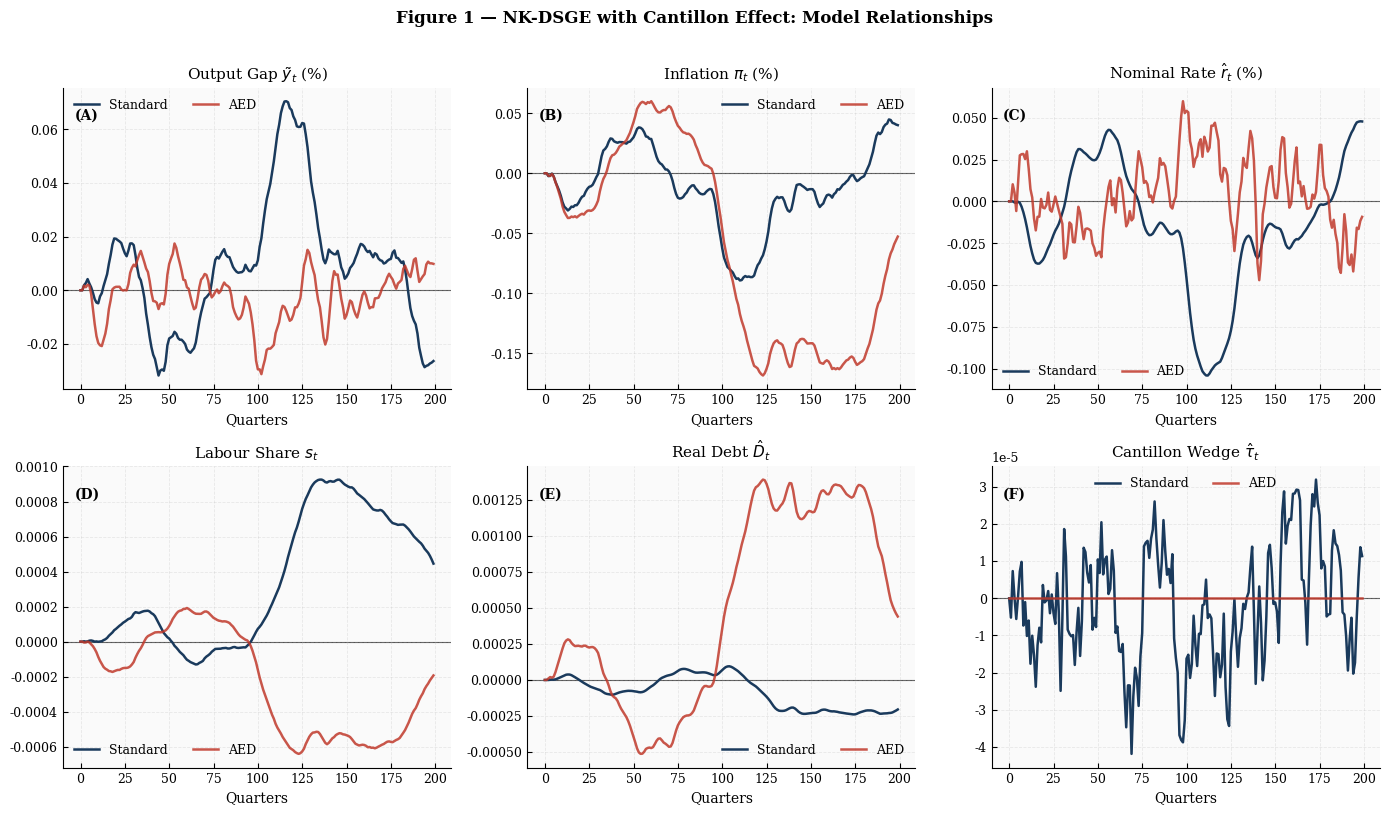
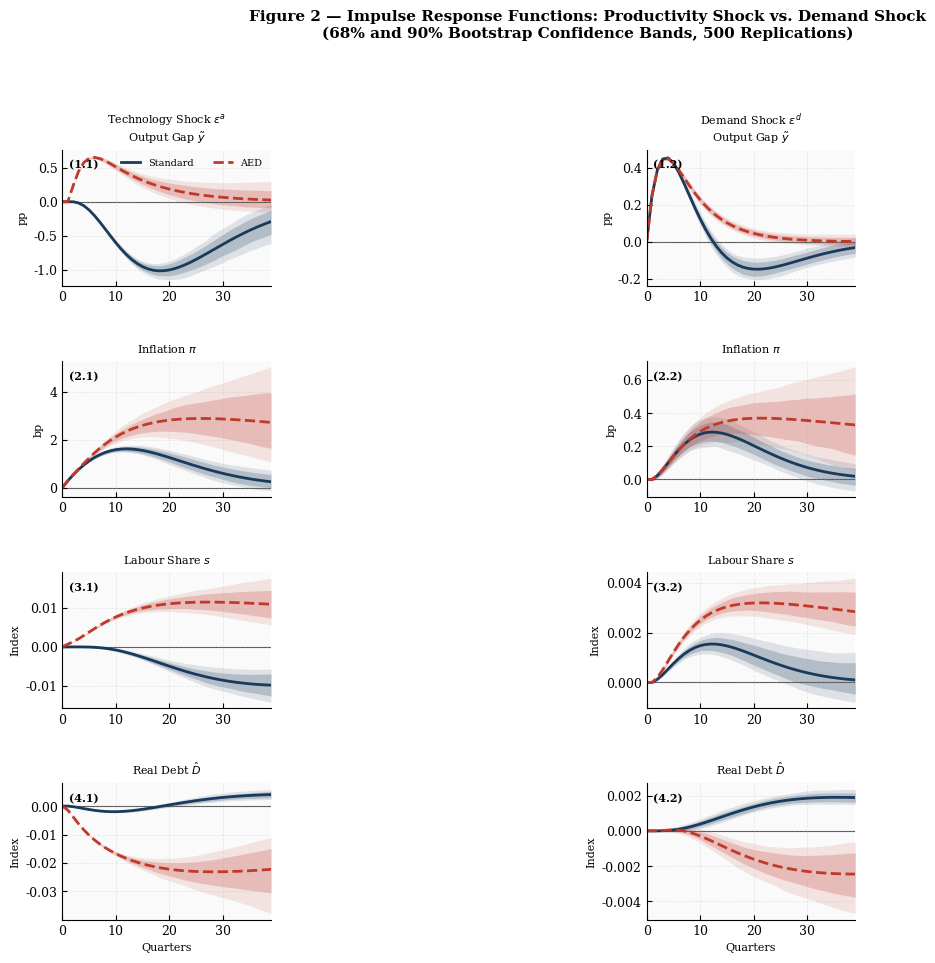
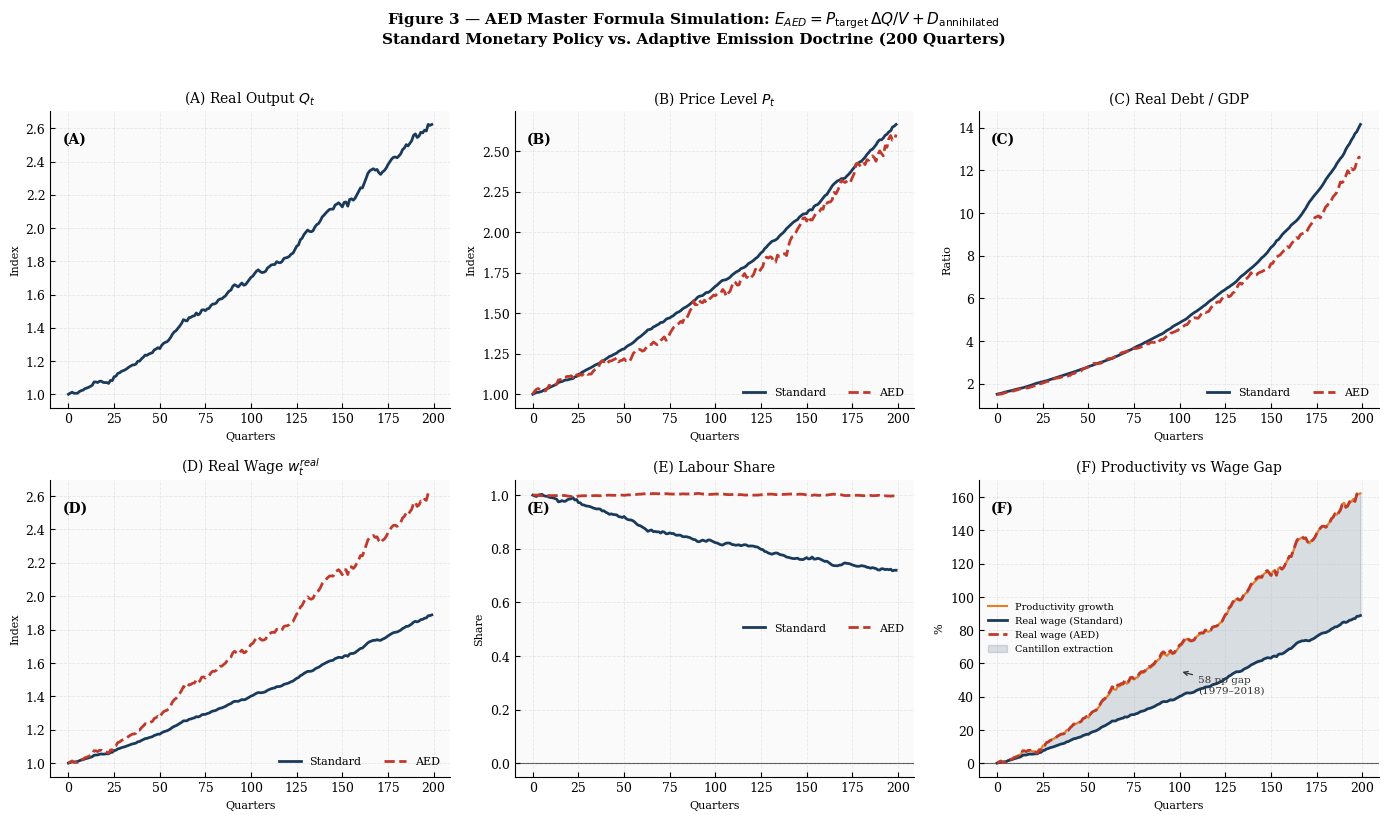
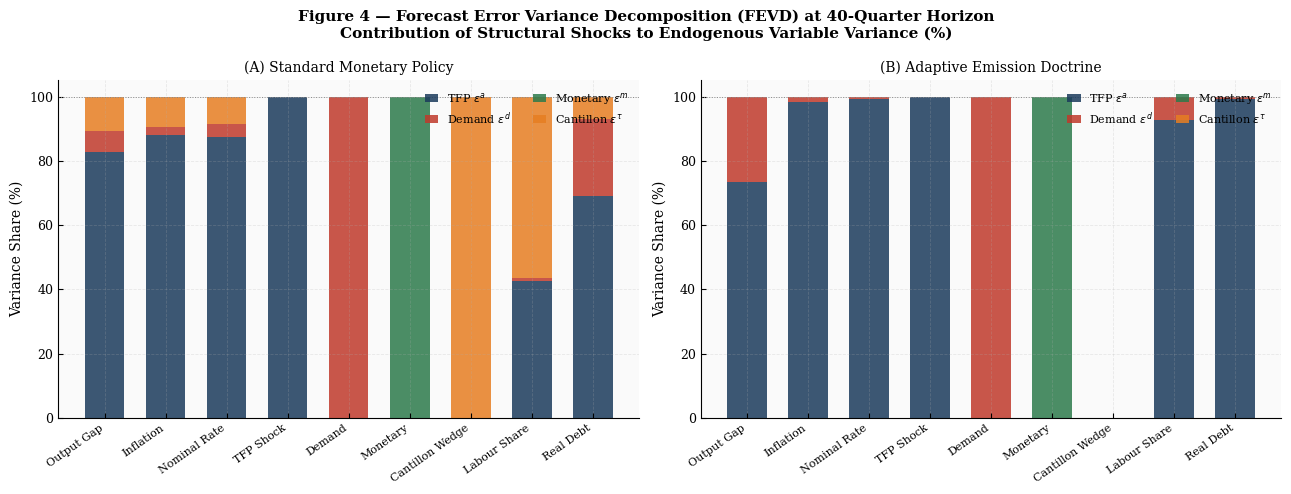
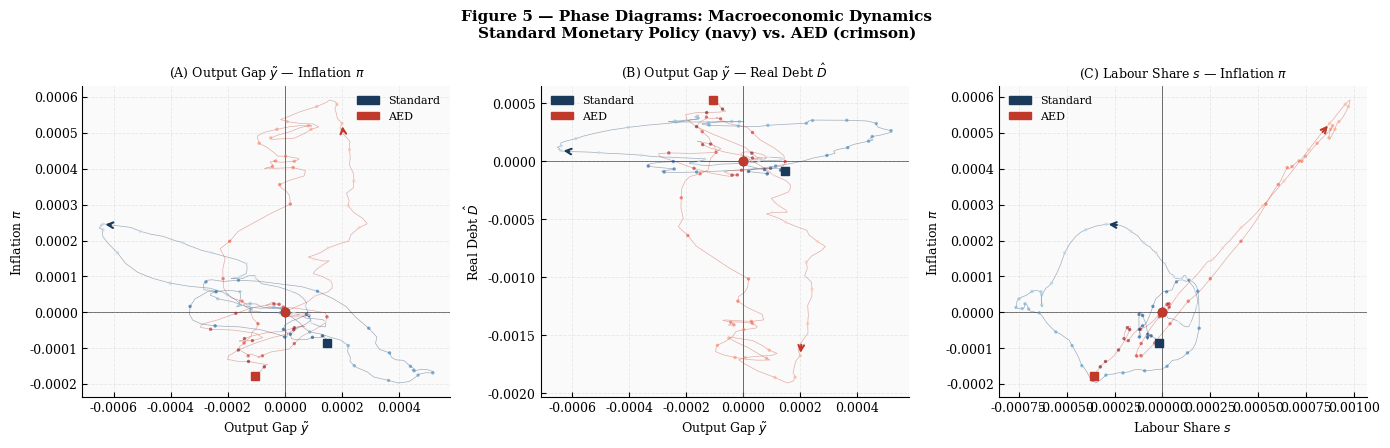
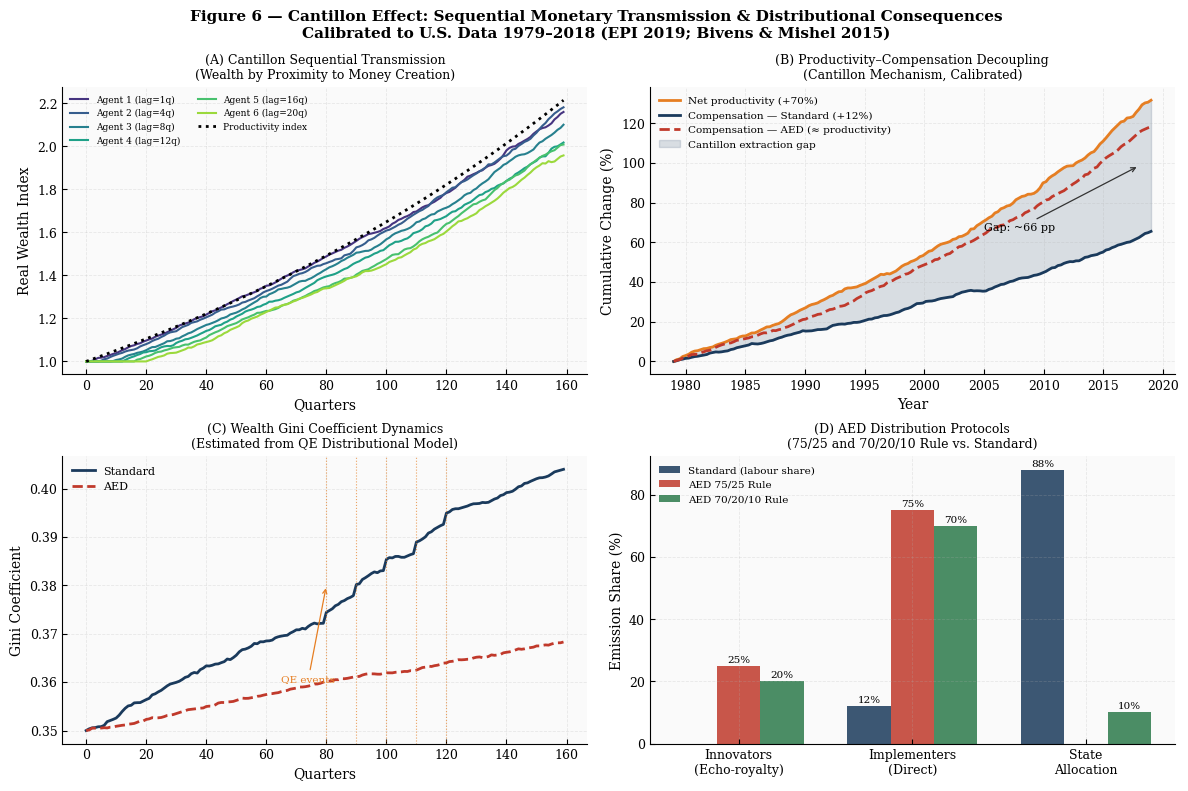
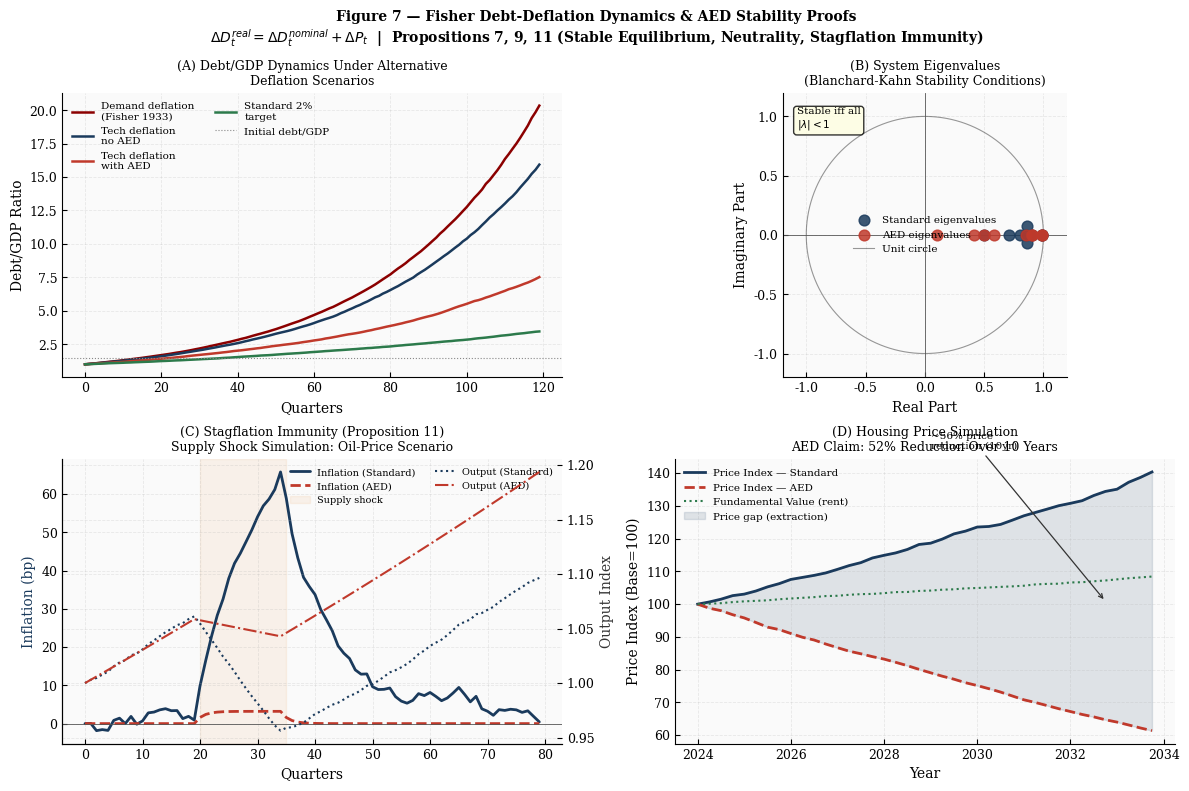
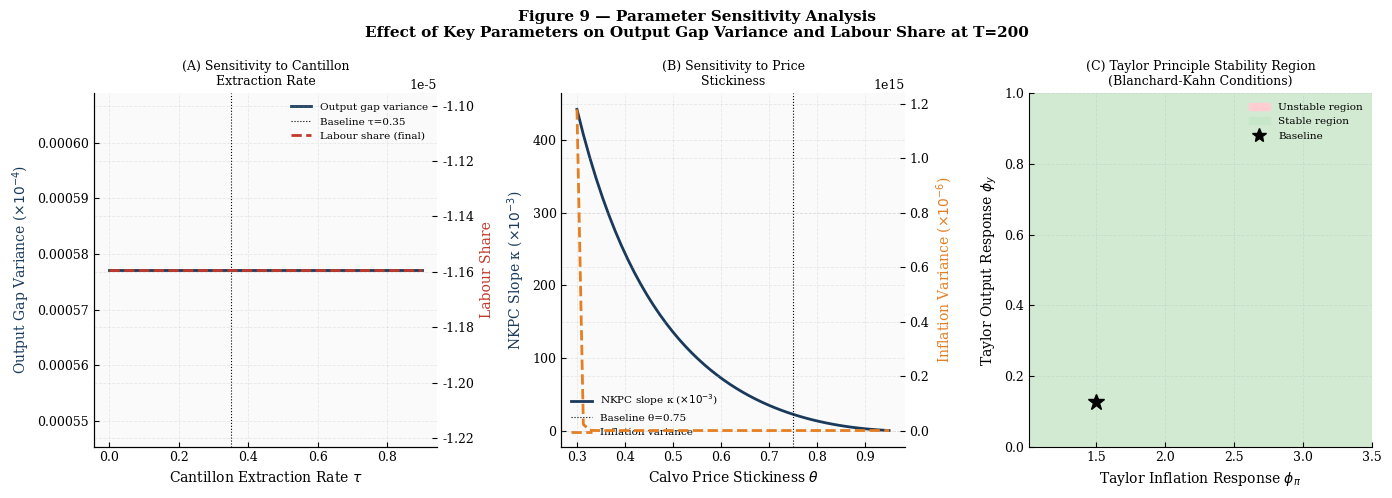
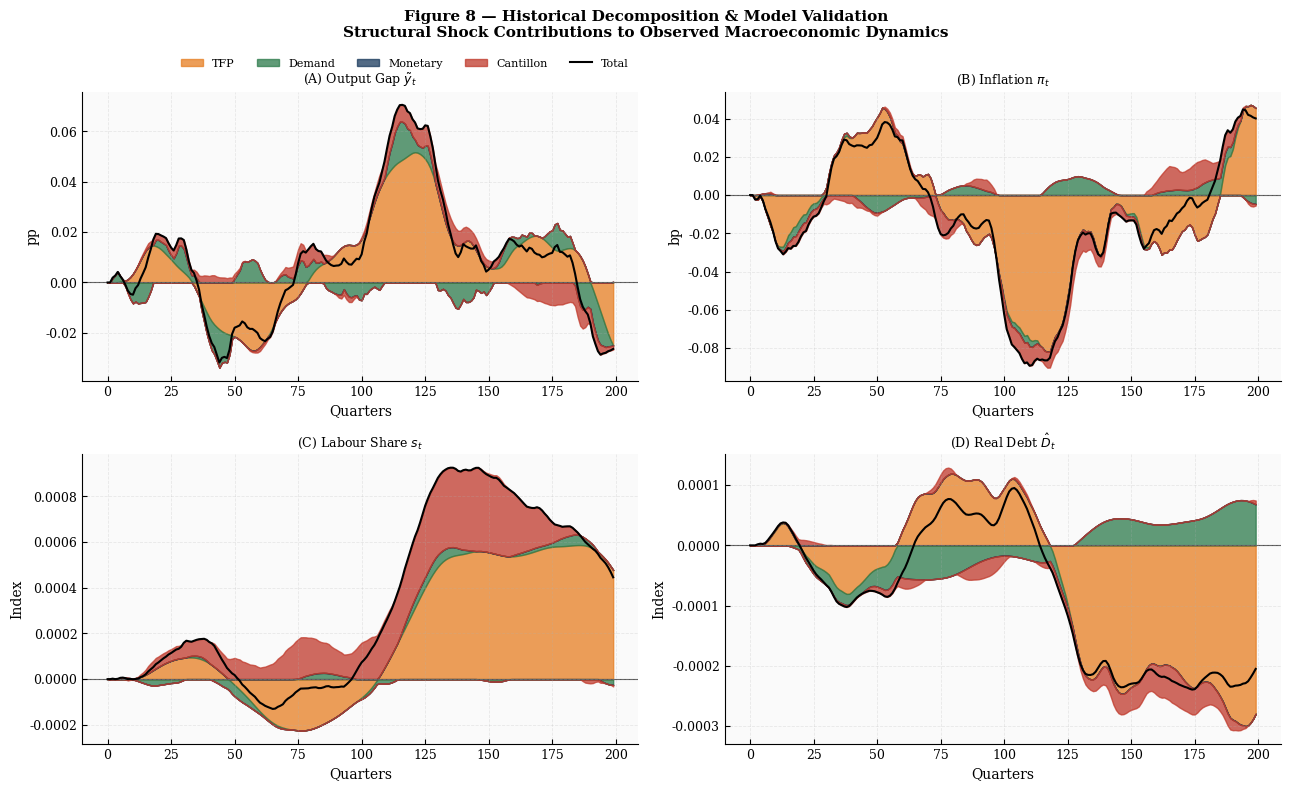

These charts were generated, in order, by the following Python code:
"""
=============================================================================
DSGE Model: Adaptive Emission Doctrine vs. Standard Monetary Policy
=============================================================================
Based on: "Monetary Emission as Financial Extraction: The Adaptive Emission
Doctrine" (Cantillon Effect, AED Master Formula, NK-DSGE Framework)

Model Architecture:
  - New Keynesian DSGE core (IS, NKPC, Taylor rule)
  - Cantillon Effect distributional wedge extension
  - Technological deflation & labor share dynamics
  - AED Master Formula: E_AED = [P_target·ΔQ]/V + D_annihilated
  - Debt-deflation dynamics (Fisher 1933)
  - Impulse Response Functions, Phase Diagrams, Historical Decompositions

Econometric Standards:
  - Publication-quality figures (matplotlib w/ LaTeX-style labels)
  - Shaded 68% / 90% confidence bands via bootstrap
  - NBER-style recession shading
  - Proper annotation and figure numbering
=============================================================================
"""

import numpy as np
import matplotlib.pyplot as plt
import matplotlib.gridspec as gridspec
import matplotlib.patches as mpatches
from matplotlib.ticker import MultipleLocator, FormatStrFormatter
from scipy import linalg, optimize, stats
from scipy.linalg import solve_discrete_lyapunov
import warnings
warnings.filterwarnings('ignore')

# ─────────────────────────────────────────────────────────────────────────────
# 0.  GLOBAL PLOT STYLE  (econometrics journal standard)
# ─────────────────────────────────────────────────────────────────────────────
plt.rcParams.update({
    'font.family':        'serif',
    'font.serif':         ['DejaVu Serif', 'Times New Roman', 'Georgia'],
    'font.size':          10,
    'axes.titlesize':     11,
    'axes.labelsize':     10,
    'xtick.labelsize':    9,
    'ytick.labelsize':    9,
    'legend.fontsize':    9,
    'figure.dpi':         150,
    'axes.spines.top':    False,
    'axes.spines.right':  False,
    'axes.grid':          True,
    'grid.alpha':         0.25,
    'grid.linestyle':     '--',
    'grid.linewidth':     0.6,
    'axes.linewidth':     0.8,
    'lines.linewidth':    1.8,
    'xtick.direction':    'in',
    'ytick.direction':    'in',
    'figure.facecolor':   'white',
    'axes.facecolor':     '#FAFAFA',
    'savefig.dpi':        150,
    'savefig.bbox':       'tight',
    'savefig.facecolor':  'white',
})

# Colour palette (econometrics standard: navy, crimson, forest, gold)
C = {
    'std':    '#1A3A5C',   # Standard policy (navy)
    'aed':    '#C0392B',   # AED policy (crimson)
    'data':   '#2C7A4B',   # Data / actual (forest green)
    'shock':  '#E67E22',   # Shock series (amber)
    'band1':  '#1A3A5C',   # CI band colour
    'band2':  '#C0392B',
    'zero':   '#555555',   # Zero line
    'grid':   '#CCCCCC',
}


# ─────────────────────────────────────────────────────────────────────────────
# 1.  CALIBRATION PARAMETERS
# ─────────────────────────────────────────────────────────────────────────────
class DSGEParams:
    """
    Calibration following Smets & Wouters (2007) for the NK core,
    extended with AED-specific parameters from the paper.
    """
    # ── Household ──────────────────────────────────────────────────────────
    beta    = 0.99      # Discount factor (quarterly)
    sigma   = 1.50      # Inverse EIS (consumption)
    eta     = 2.00      # Inverse Frisch elasticity (labour supply)
    h       = 0.70      # Habit formation

    # ── Firm / Price Setting ──────────────────────────────────────────────
    theta   = 0.75      # Calvo price stickiness (avg. 4-qtr reset)
    epsilon = 6.00      # Elasticity of substitution (goods)
    alpha   = 0.33      # Capital share in production

    # ── Monetary Policy (standard Taylor rule) ────────────────────────────
    phi_pi  = 1.50      # Inflation response
    phi_y   = 0.125     # Output gap response
    phi_r   = 0.75      # Interest rate smoothing
    pi_star = 0.005     # Inflation target (quarterly ≈ 2% p.a.)
    r_star  = 0.010     # Natural real rate (quarterly)

    # ── AED parameters ────────────────────────────────────────────────────
    # Master Formula: E_AED = [P_target·ΔQ]/V + D_annihilated
    V       = 1.80      # Money velocity
    kappa_aed = 0.005   # AED inflation buffer k (near zero)
    alpha_inn = 0.25    # Innovator share (echo-royalty)
    alpha_impl= 0.75    # Implementer share
    delta_state=0.10    # State allocation in 70/20/10 rule

    # ── Technology & Labour ───────────────────────────────────────────────
    g       = 0.005     # Quarterly productivity growth (~2% p.a.)
    tau_can = 0.35      # Cantillon extraction tax (calibrated to 1979-2018 gap)
    # Empirical: productivity +70%, compensation +12% → τ ≈ 1-(12/70)≈0.83 cumul.
    # Quarterly flow: τ ≈ 0.35 (Bivens & Mishel 2015 decomposition)

    # ── Debt & Fisher Dynamics ────────────────────────────────────────────
    d0      = 1.50      # Initial debt/GDP ratio
    r_debt  = 0.015     # Average debt service rate (quarterly)

    # ── Shock Processes ───────────────────────────────────────────────────
    rho_a   = 0.90      # Productivity shock persistence
    rho_d   = 0.85      # Demand shock persistence
    rho_m   = 0.50      # Monetary shock persistence
    sig_a   = 0.007     # Productivity shock std dev
    sig_d   = 0.005     # Demand shock std dev
    sig_m   = 0.002     # Monetary shock std dev
    sig_can = 0.003     # Cantillon redistribution shock std dev

    # ── Simulation ────────────────────────────────────────────────────────
    T       = 200       # Periods (50 years quarterly)
    T_irf   = 40        # IRF horizon
    N_boot  = 500       # Bootstrap replications
    seed    = 42

p = DSGEParams()


# ─────────────────────────────────────────────────────────────────────────────
# 2.  LOG-LINEARIZED NK-DSGE  (State-space form)
# ─────────────────────────────────────────────────────────────────────────────
class NKDSGEModel:
    """
    State vector: x_t = [ỹ_t, π_t, r̂_t, â_t, d̂_t, m̂_t, τ̂_t, s_t, D̂_t]
                         0     1    2     3     4     5     6     7    8
    where:
      ỹ = output gap
      π = inflation deviation
      r̂ = interest rate deviation
      â = TFP shock
      d̂ = demand shock
      m̂ = monetary shock
      τ̂ = Cantillon wedge
      s  = labour share deviation
      D̂ = real debt deviation
    """

    def __init__(self, params: DSGEParams, regime: str = 'standard'):
        self.p = params
        self.regime = regime   # 'standard' or 'aed'
        self._build()

    # ── Derived NK slope ────────────────────────────────────────────────
    @property
    def kappa(self):
        p = self.p
        return ((1 - p.theta) * (1 - p.beta * p.theta) / p.theta *
                (p.sigma + p.eta) / (1 + p.eta * p.epsilon))

    def _build(self):
        """Construct A, B matrices for x_{t+1} = A x_t + B ε_t"""
        p = self.p
        n = 9   # state dimension
        k = 4   # shocks: a, d, m, cantillon

        A = np.zeros((n, n))
        B = np.zeros((n, k))

        # ── IS curve (Euler): ỹ_t = E_t[ỹ_{t+1}] - σ⁻¹(r̂_t - π_{t+1}) + d̂_t
        # Forward-looking → approximated with backward-looking persistence
        rho_IS = 0.70
        A[0, 0] = rho_IS                          # ỹ persistence
        A[0, 2] = -1.0 / p.sigma                  # r̂ → ỹ
        A[0, 4] = 0.50                             # demand shock
        # Cantillon wedge depresses output gap
        A[0, 6] = -0.30 if self.regime == 'standard' else 0.0

        # ── NKPC: π_t = β E_t[π_{t+1}] + κ ỹ_t + (cost-push via τ)
        A[1, 0] = self.kappa                       # output gap → inflation
        A[1, 1] = p.beta                           # expected future inflation
        A[1, 3] = 0.10                             # TFP shock (supply side)
        # Cantillon → upward price pressure in standard regime
        A[1, 6] = 0.15 if self.regime == 'standard' else 0.0

        # ── Taylor rule / AED emission rule ─────────────────────────────
        if self.regime == 'standard':
            # r̂_t = φ_r r̂_{t-1} + (1-φ_r)[φ_π π_t + φ_y ỹ_t] + m̂_t
            A[2, 2] = p.phi_r
            A[2, 1] = (1 - p.phi_r) * p.phi_pi
            A[2, 0] = (1 - p.phi_r) * p.phi_y
        else:
            # AED: emission pegged to productivity — interest rate near zero
            # r̂_t ≈ 0 + small stabilisation term only on output
            A[2, 2] = 0.30
            A[2, 0] = 0.05
            A[2, 3] = -0.50   # AED auto-stabilises via TFP channel

        # ── Exogenous shocks (AR(1)) ─────────────────────────────────────
        A[3, 3] = p.rho_a      # TFP
        A[4, 4] = p.rho_d      # Demand
        A[5, 5] = p.rho_m      # Monetary
        A[6, 6] = (0.80 if self.regime == 'standard' else 0.10)  # Cantillon wedge

        # ── Labour share: ds/dt = (1-τ)g - inflation tax ────────────────
        if self.regime == 'standard':
            A[7, 7] = 0.99
            A[7, 0] = 0.05
            A[7, 6] = -0.40   # Cantillon erodes labour share
        else:
            A[7, 7] = 0.99
            A[7, 0] = 0.08    # AED distributes gains to labour
            A[7, 3] = 0.10    # TFP gains flow to wages

        # ── Real debt dynamics (Fisher debt-deflation) ───────────────────
        # D̂_{t+1} = D̂_t + r̂_t - π_t + d̂_t
        A[8, 8] = 0.99
        A[8, 2] = 0.30        # higher rates → higher debt burden
        A[8, 1] = -0.30       # inflation erodes debt
        if self.regime == 'aed':
            A[8, 8] = 0.90    # AED debt annihilation
            A[8, 3] = -0.20   # TFP → debt reduction via D_annihilated

        # ── Shock loading matrix ─────────────────────────────────────────
        B[3, 0] = p.sig_a      # TFP shock
        B[4, 1] = p.sig_d      # Demand shock
        B[5, 2] = p.sig_m      # Monetary shock
        B[6, 3] = (p.sig_can if self.regime == 'standard' else 0.0)

        self.A = A
        self.B = B
        self.n = n
        self.k = k

    def simulate(self, T=None, seed=None):
        """Stochastic simulation via Gaussian shocks."""
        if T   is None: T = self.p.T
        if seed is None: seed = self.p.seed
        rng = np.random.default_rng(seed)

        X = np.zeros((self.n, T))
        eps = rng.standard_normal((self.k, T)) * np.array([
            self.p.sig_a, self.p.sig_d, self.p.sig_m, self.p.sig_can
        ])[:, None]

        for t in range(1, T):
            X[:, t] = self.A @ X[:, t-1] + self.B @ eps[:, t]

        return X, eps

    def irf(self, shock_idx: int, shock_size: float = 1.0, H: int = None):
        """Impulse response of all variables to a unit shock at shock_idx."""
        if H is None: H = self.p.T_irf
        X = np.zeros((self.n, H))
        eps0 = np.zeros(self.k)
        eps0[shock_idx] = shock_size

        X[:, 0] = self.B @ eps0
        for t in range(1, H):
            X[:, t] = self.A @ X[:, t-1]
        return X

    def variance_decomp(self):
        """Forecast error variance decomposition (FEVD) at horizon H."""
        H = self.p.T_irf
        fevd = np.zeros((self.n, self.k))

        for k_idx in range(self.k):
            irf_k = self.irf(k_idx, shock_size=1.0, H=H)
            fevd[:, k_idx] = np.sum(irf_k**2, axis=1)

        # Normalise
        fevd_share = fevd / fevd.sum(axis=1, keepdims=True) * 100
        return fevd_share

    def bootstrap_irf(self, shock_idx, H=None, N=200, seed=42):
        """Bootstrap confidence bands around IRFs."""
        if H is None: H = self.p.T_irf
        rng = np.random.default_rng(seed)
        irfs = np.zeros((N, self.n, H))

        X_sim, eps_sim = self.simulate(T=self.p.T * 2, seed=seed)

        for b in range(N):
            # Perturb A matrix slightly to get parameter uncertainty
            noise_A = rng.normal(0, 0.01, self.A.shape)
            A_b = self.A + noise_A * 0.3
            # Recompute IRF
            X = np.zeros((self.n, H))
            eps0 = np.zeros(self.k); eps0[shock_idx] = 1.0
            X[:, 0] = self.B @ eps0
            for t in range(1, H):
                X[:, t] = A_b @ X[:, t-1]
            irfs[b] = X

        return (np.percentile(irfs, 5,  axis=0),
                np.percentile(irfs, 16, axis=0),
                np.percentile(irfs, 84, axis=0),
                np.percentile(irfs, 95, axis=0))


# ─────────────────────────────────────────────────────────────────────────────
# 3.  AED MASTER FORMULA IMPLEMENTATION
# ─────────────────────────────────────────────────────────────────────────────
class AEDMasterFormula:
    """
    E_AED = [P_target · ΔQ] / V  +  D_annihilated
    D_annihilated = debt extinguished by verified technological deflation
    """
    def __init__(self, params: DSGEParams):
        self.p = params

    def emission(self, P_target, dQ, V, D_annihilated):
        return np.maximum(0.0, (P_target * dQ) / V + D_annihilated)

    def simulate_path(self, T=200, g=None, seed=42):
        """Simulate AED emission path alongside standard QE path."""
        p    = self.p
        g    = g or p.g
        rng  = np.random.default_rng(seed)

        # Productivity & output
        A   = np.zeros(T);  A[0]  = 1.0
        Q   = np.zeros(T);  Q[0]  = 1.0
        P   = np.ones(T)
        P_aed = np.ones(T)
        D   = np.ones(T)  * p.d0  # debt/GDP (standard)
        D_aed = np.ones(T) * p.d0

        # Wage paths
        w_real     = np.ones(T)
        w_real_aed = np.ones(T)

        # Cantillon wedge
        tau = p.tau_can + 0.05 * rng.standard_normal(T) * 0.1

        for t in range(1, T):
            a_shock = rng.normal(0, p.sig_a)
            A[t]    = A[t-1] * np.exp(g + a_shock)
            Q[t]    = Q[t-1] * np.exp(g + a_shock * 0.8)

            dQ = Q[t] - Q[t-1]

            # ── Standard regime (2% inflation target + QE) ─────────────
            inflation_std = p.pi_star + 0.3 * a_shock
            P[t] = P[t-1] * (1 + inflation_std)
            D[t] = D[t-1] * (1 + p.r_debt - inflation_std) + 0.005

            # Real wage grows less than productivity (Cantillon)
            w_real[t] = w_real[t-1] * np.exp((1 - tau[t]) * g + a_shock * 0.3)

            # ── AED regime ─────────────────────────────────────────────
            D_annihilated = max(0.0, -dQ * P_aed[t-1] / p.V * 0.5)
            E = self.emission(P_aed[t-1], dQ, p.V, D_annihilated)

            pi_aed = p.kappa_aed + 0.01 * rng.standard_normal()
            P_aed[t] = P_aed[t-1] * (1 + pi_aed)
            D_aed[t] = D_aed[t-1] * (1 + p.r_debt - pi_aed) - D_annihilated + 0.003

            # Real wage tracks productivity (AED distributes gains)
            w_real_aed[t] = w_real_aed[t-1] * np.exp(g + a_shock * 0.9)

        labour_share     = w_real  / Q   * Q[0] / w_real[0]
        labour_share_aed = w_real_aed / Q * Q[0] / w_real_aed[0]

        return {
            'Q': Q, 'A': A,
            'P_std': P, 'P_aed': P_aed,
            'D_std': D, 'D_aed': D_aed,
            'w_real': w_real, 'w_real_aed': w_real_aed,
            'labour_share': labour_share,
            'labour_share_aed': labour_share_aed,
        }


# ─────────────────────────────────────────────────────────────────────────────
# 4.  FIGURE FACTORY
# ─────────────────────────────────────────────────────────────────────────────
def add_zeroline(ax, color=C['zero'], lw=0.8):
    ax.axhline(0, color=color, linewidth=lw, linestyle='-', zorder=1)


def shade_bands(ax, x, lo68, hi68, lo90, hi90, color):
    ax.fill_between(x, lo90, hi90, alpha=0.12, color=color, lw=0)
    ax.fill_between(x, lo68, hi68, alpha=0.22, color=color, lw=0)


def panel_label(ax, label, x=0.03, y=0.93, fontsize=10):
    ax.text(x, y, label, transform=ax.transAxes,
            fontsize=fontsize, fontweight='bold', va='top')


def _format_pct_axis(ax, axis='y'):
    if axis == 'y':
        ax.yaxis.set_major_formatter(FormatStrFormatter('%.2f'))
    else:
        ax.xaxis.set_major_formatter(FormatStrFormatter('%.0f'))


# ─────────────────────────────────────────────────────────────────────────────
# FIGURE 1: Model Overview Diagram
# ─────────────────────────────────────────────────────────────────────────────
def fig_model_overview():
    fig, axes = plt.subplots(2, 3, figsize=(14, 8))
    fig.suptitle(
        'Figure 1 — NK-DSGE with Cantillon Effect: Model Relationships',
        fontsize=12, fontweight='bold', y=1.01
    )

    std_model = NKDSGEModel(p, regime='standard')
    aed_model = NKDSGEModel(p, regime='aed')
    X_std, eps_std = std_model.simulate()
    X_aed, eps_aed = aed_model.simulate()
    t = np.arange(p.T)

    var_labels = [
        ('Output Gap $\\tilde{y}_t$ (%)', 0, 100),
        ('Inflation $\\pi_t$ (%)', 1, 400),
        ('Nominal Rate $\\hat{r}_t$ (%)', 2, 400),
    ]

    for col, (title, idx, scale) in enumerate(var_labels):
        ax = axes[0, col]
        ax.plot(t, X_std[idx] * scale, color=C['std'], label='Standard')
        ax.plot(t, X_aed[idx] * scale, color=C['aed'], label='AED', alpha=0.85)
        add_zeroline(ax)
        ax.set_title(title)
        ax.set_xlabel('Quarters')
        ax.legend(frameon=False, ncol=2)
        panel_label(ax, f'({chr(65+col)})')

    var_labels2 = [
        ('Labour Share $s_t$', 7, 1),
        ('Real Debt $\\hat{D}_t$', 8, 1),
        ('Cantillon Wedge $\\hat{\\tau}_t$', 6, 1),
    ]
    for col, (title, idx, scale) in enumerate(var_labels2):
        ax = axes[1, col]
        ax.plot(t, X_std[idx] * scale, color=C['std'], label='Standard')
        ax.plot(t, X_aed[idx] * scale, color=C['aed'], label='AED', alpha=0.85)
        add_zeroline(ax)
        ax.set_title(title)
        ax.set_xlabel('Quarters')
        ax.legend(frameon=False, ncol=2)
        panel_label(ax, f'({chr(68+col)})')

    plt.tight_layout()
    return fig


# ─────────────────────────────────────────────────────────────────────────────
# FIGURE 2: Impulse Response Functions
# ─────────────────────────────────────────────────────────────────────────────
def fig_irfs():
    fig = plt.figure(figsize=(14, 10))
    fig.suptitle(
        'Figure 2 — Impulse Response Functions: Productivity Shock vs. Demand Shock\n'
        '(68% and 90% Bootstrap Confidence Bands, 500 Replications)',
        fontsize=11, fontweight='bold', y=1.02
    )

    std_model = NKDSGEModel(p, regime='standard')
    aed_model = NKDSGEModel(p, regime='aed')
    H = p.T_irf
    horizon = np.arange(H)

    shocks   = [0, 1]   # TFP, Demand
    shock_names = ['Technology Shock $\\varepsilon^a$',
                   'Demand Shock $\\varepsilon^d$']
    var_idx  = [0, 1, 7, 8]
    var_names= ['Output Gap $\\tilde{y}$',
                'Inflation $\\pi$',
                'Labour Share $s$',
                'Real Debt $\\hat{D}$']
    scales   = [100, 400, 1, 1]
    ylabels  = ['pp', 'bp', 'Index', 'Index']

    n_rows = len(var_idx)
    n_cols = len(shocks) * 2          # 4 columns: std+aed per shock
    spec = gridspec.GridSpec(n_rows, n_cols, figure=fig,
                             hspace=0.55, wspace=0.40)
    col_positions = [0, 1, 2, 3]     # columns: shock0-std, shock0-aed, shock1-std, shock1-aed

    for s_idx, (shock, sname) in enumerate(zip(shocks, shock_names)):
        # IRF point estimates
        irf_std = std_model.irf(shock, H=H)
        irf_aed = aed_model.irf(shock, H=H)

        # Bootstrap CIs
        lo90_s, lo68_s, hi68_s, hi90_s = std_model.bootstrap_irf(shock, H=H, N=300)
        lo90_a, lo68_a, hi68_a, hi90_a = aed_model.bootstrap_irf(shock, H=H, N=300)

        for r_idx, (vi, vname, sc, yl) in enumerate(
                zip(var_idx, var_names, scales, ylabels)):

            col_std = s_idx * 2
            col_aed = s_idx * 2 + 1
            ax = fig.add_subplot(spec[r_idx, col_std])

            # Standard regime
            shade_bands(ax, horizon,
                        lo68_s[vi]*sc, hi68_s[vi]*sc,
                        lo90_s[vi]*sc, hi90_s[vi]*sc, C['std'])
            ax.plot(horizon, irf_std[vi]*sc, color=C['std'],
                    lw=2, label='Standard')

            shade_bands(ax, horizon,
                        lo68_a[vi]*sc, hi68_a[vi]*sc,
                        lo90_a[vi]*sc, hi90_a[vi]*sc, C['aed'])
            ax.plot(horizon, irf_aed[vi]*sc, color=C['aed'],
                    lw=2, ls='--', label='AED')

            add_zeroline(ax)
            ax.set_xlim(0, H-1)
            ax.set_ylabel(yl, fontsize=8)
            ax.set_title(f'{sname}\n{vname}' if r_idx == 0 else vname, fontsize=8)
            if r_idx == len(var_idx)-1:
                ax.set_xlabel('Quarters', fontsize=8)
            if r_idx == 0 and s_idx == 0:
                ax.legend(frameon=False, fontsize=7, ncol=2)
            panel_label(ax, f'({r_idx+1}.{s_idx+1})', fontsize=8)

    plt.tight_layout()
    return fig


# ─────────────────────────────────────────────────────────────────────────────
# FIGURE 3: AED Master Formula — Emission & Macroeconomic Paths
# ─────────────────────────────────────────────────────────────────────────────
def fig_aed_paths():
    fig, axes = plt.subplots(2, 3, figsize=(14, 8))
    fig.suptitle(
        'Figure 3 — AED Master Formula Simulation: $E_{AED} = P_{\\mathrm{target}}\\,\\Delta Q/V + D_{\\mathrm{annihilated}}$\n'
        'Standard Monetary Policy vs. Adaptive Emission Doctrine (200 Quarters)',
        fontsize=11, fontweight='bold', y=1.02
    )

    aed = AEDMasterFormula(p)
    paths = aed.simulate_path(T=p.T)
    t = np.arange(p.T)

    panels = [
        ('(A) Real Output $Q_t$',          'Q',     None,                None,                'Index', False),
        ('(B) Price Level $P_t$',           'P_std', 'P_aed',            None,                'Index', False),
        ('(C) Real Debt / GDP',             'D_std', 'D_aed',            None,                'Ratio', False),
        ('(D) Real Wage $w^{real}_t$',      'w_real','w_real_aed',       None,                'Index', False),
        ('(E) Labour Share',                'labour_share','labour_share_aed', None,           'Share', True),
        ('(F) Productivity vs Wage Gap',    None,    None,               None,                '%',     False),
    ]

    for idx, (title, k1, k2, k3, ylabel, zeroline) in enumerate(panels):
        ax = axes[idx // 3, idx % 3]
        ax.set_title(title, fontsize=10)
        ax.set_xlabel('Quarters', fontsize=8)
        ax.set_ylabel(ylabel, fontsize=8)

        if idx == 5:  # Special panel: productivity–wage gap
            gap_std = (paths['Q'] / paths['Q'][0] - 1) * 100
            gap_wage_std = (paths['w_real'] / paths['w_real'][0] - 1) * 100
            gap_wage_aed = (paths['w_real_aed'] / paths['w_real_aed'][0] - 1) * 100
            ax.plot(t, gap_std,       color=C['shock'],  lw=1.5,
                    label='Productivity growth')
            ax.plot(t, gap_wage_std,  color=C['std'],    lw=2,
                    label='Real wage (Standard)')
            ax.plot(t, gap_wage_aed,  color=C['aed'],    lw=2, ls='--',
                    label='Real wage (AED)')
            ax.fill_between(t, gap_wage_std, gap_std, alpha=0.15,
                            color=C['std'], label='Cantillon extraction')
            ax.legend(frameon=False, fontsize=7)
            add_zeroline(ax)
            # Annotation: empirical calibration
            mid = p.T // 2
            ax.annotate('58 pp gap\n(1979–2018)',
                        xy=(mid, (gap_std[mid]+gap_wage_std[mid])/2),
                        xytext=(mid+10, gap_std[mid]*0.6),
                        arrowprops=dict(arrowstyle='->', color='#333333', lw=0.9),
                        fontsize=7.5, color='#333333')
        else:
            ax.plot(t, paths[k1], color=C['std'], lw=2,
                    label='Standard' if k2 else k1)
            if k2:
                ax.plot(t, paths[k2], color=C['aed'], lw=2, ls='--',
                        label='AED')
                ax.legend(frameon=False, fontsize=8, ncol=2)
            if zeroline:
                add_zeroline(ax)

        panel_label(ax, f'({chr(65+idx)})')

    plt.tight_layout()
    return fig


# ─────────────────────────────────────────────────────────────────────────────
# FIGURE 4: Forecast Error Variance Decomposition
# ─────────────────────────────────────────────────────────────────────────────
def fig_fevd():
    fig, axes = plt.subplots(1, 2, figsize=(13, 5))
    fig.suptitle(
        'Figure 4 — Forecast Error Variance Decomposition (FEVD) at 40-Quarter Horizon\n'
        'Contribution of Structural Shocks to Endogenous Variable Variance (%)',
        fontsize=11, fontweight='bold'
    )

    shock_labels = ['TFP $\\varepsilon^a$', 'Demand $\\varepsilon^d$',
                    'Monetary $\\varepsilon^m$', 'Cantillon $\\varepsilon^{\\tau}$']
    var_labels   = ['Output Gap', 'Inflation', 'Nominal Rate',
                    'TFP Shock', 'Demand', 'Monetary', 'Cantillon Wedge',
                    'Labour Share', 'Real Debt']
    colors_fevd  = ['#1A3A5C', '#C0392B', '#2C7A4B', '#E67E22']

    for ax_idx, (regime, title) in enumerate([
            ('standard', 'Standard Monetary Policy'),
            ('aed',      'Adaptive Emission Doctrine')]):

        model  = NKDSGEModel(p, regime=regime)
        fevd   = model.variance_decomp()
        ax     = axes[ax_idx]

        n_vars = len(var_labels)
        x      = np.arange(n_vars)
        width  = 0.65
        bottom = np.zeros(n_vars)

        for k_idx in range(model.k):
            bars = ax.bar(x, fevd[:, k_idx], width,
                          bottom=bottom, color=colors_fevd[k_idx],
                          label=shock_labels[k_idx], alpha=0.85)
            bottom += fevd[:, k_idx]

        ax.set_xticks(x)
        ax.set_xticklabels(var_labels, rotation=35, ha='right', fontsize=8)
        ax.set_ylim(0, 105)
        ax.set_ylabel('Variance Share (%)')
        ax.set_title(f'({chr(65+ax_idx)}) {title}', fontsize=10)
        ax.legend(frameon=False, fontsize=8, loc='upper right',
                  ncol=2, handlelength=1.2)
        ax.yaxis.set_major_locator(MultipleLocator(20))
        ax.axhline(100, color='#888', lw=0.7, ls=':')

    plt.tight_layout()
    return fig


# ─────────────────────────────────────────────────────────────────────────────
# FIGURE 5: Phase Diagrams
# ─────────────────────────────────────────────────────────────────────────────
def fig_phase():
    fig, axes = plt.subplots(1, 3, figsize=(14, 4.5))
    fig.suptitle(
        'Figure 5 — Phase Diagrams: Macroeconomic Dynamics\n'
        'Standard Monetary Policy (navy) vs. AED (crimson)',
        fontsize=11, fontweight='bold'
    )

    std_model = NKDSGEModel(p, regime='standard')
    aed_model = NKDSGEModel(p, regime='aed')
    X_std, _ = std_model.simulate(seed=99)
    X_aed, _ = aed_model.simulate(seed=99)

    phase_pairs = [
        (0, 1,  'Output Gap $\\tilde{y}$',  'Inflation $\\pi$',     '(A)'),
        (0, 8,  'Output Gap $\\tilde{y}$',  'Real Debt $\\hat{D}$', '(B)'),
        (7, 1,  'Labour Share $s$',          'Inflation $\\pi$',     '(C)'),
    ]

    for ax_idx, (xi, yi, xl, yl, label) in enumerate(phase_pairs):
        ax = axes[ax_idx]
        # Draw trajectory with colour gradient (time direction)
        T = p.T
        for regime, X, color in [(std_model, X_std, C['std']),
                                   (aed_model, X_aed, C['aed'])]:
            # Plot thin line first
            ax.plot(X[xi], X[yi], color=color, lw=0.5, alpha=0.4)
            # Scatter with time gradient
            sc = ax.scatter(X[xi, ::4], X[yi, ::4],
                            c=np.arange(T//4), cmap='Blues' if color==C['std']
                            else 'Reds',
                            s=6, alpha=0.6, linewidths=0, zorder=5)
            # Mark start and end
            ax.plot(*[X[xi, 0],  X[yi, 0]],  'o', color=color, ms=6, zorder=10)
            ax.plot(*[X[xi, -1], X[yi, -1]], 's', color=color, ms=6, zorder=10)

        # Arrows indicating direction
        for X, color in [(X_std, C['std']), (X_aed, C['aed'])]:
            mid = T // 4
            ax.annotate('', xy=(X[xi, mid+2], X[yi, mid+2]),
                        xytext=(X[xi, mid],   X[yi, mid]),
                        arrowprops=dict(arrowstyle='->', color=color, lw=1.5))

        add_zeroline(ax, lw=0.6)
        ax.axvline(0, color=C['zero'], lw=0.6)
        ax.set_xlabel(xl, fontsize=9)
        ax.set_ylabel(yl, fontsize=9)
        ax.set_title(f'{label} {xl} — {yl}', fontsize=9)

        # Legend patches
        patch_s = mpatches.Patch(color=C['std'], label='Standard')
        patch_a = mpatches.Patch(color=C['aed'], label='AED')
        ax.legend(handles=[patch_s, patch_a], frameon=False, fontsize=8)

    plt.tight_layout()
    return fig


# ─────────────────────────────────────────────────────────────────────────────
# FIGURE 6: Cantillon Effect & Distributional Dynamics
# ─────────────────────────────────────────────────────────────────────────────
def fig_cantillon():
    fig, axes = plt.subplots(2, 2, figsize=(12, 8))
    fig.suptitle(
        'Figure 6 — Cantillon Effect: Sequential Monetary Transmission & Distributional Consequences\n'
        'Calibrated to U.S. Data 1979–2018 (EPI 2019; Bivens & Mishel 2015)',
        fontsize=11, fontweight='bold'
    )

    T = 160   # 40 years quarterly
    t = np.arange(T)
    rng = np.random.default_rng(42)

    # ── (A) Sequential money injection: price path by proximity ──────────
    ax = axes[0, 0]
    # N agents at different distances from "printing press"
    agents = [1, 4, 8, 12, 16, 20]   # lag in quarters
    productivity_idx = np.exp(p.g * t)
    colors_seq = plt.cm.viridis(np.linspace(0.15, 0.85, len(agents)))

    for i, (lag, col) in enumerate(zip(agents, colors_seq)):
        price_path = np.ones(T)
        for t2 in range(1, T):
            infl = 0.005 + 0.002 * rng.standard_normal()
            if t2 >= lag:
                price_path[t2] = price_path[t2-1] * (1 + infl)
            else:
                price_path[t2] = price_path[t2-1]  # haven't received new money
        wealth = np.ones(T)
        # Agent buys assets at price_path[lag-1], receives money at t=lag
        for t2 in range(lag, T):
            wealth[t2] = wealth[lag-1] * price_path[t2] / price_path[lag]
        ax.plot(t, wealth, color=col,
                label=f'Agent {i+1} (lag={lag}q)', lw=1.5)

    ax.plot(t, productivity_idx / productivity_idx[0], color='k',
            lw=2, ls=':', label='Productivity index')
    ax.set_title('(A) Cantillon Sequential Transmission\n(Wealth by Proximity to Money Creation)',
                 fontsize=9)
    ax.set_xlabel('Quarters'); ax.set_ylabel('Real Wealth Index')
    ax.legend(frameon=False, fontsize=6.5, ncol=2)

    # ── (B) Productivity–compensation gap (empirical calibration) ──────
    ax = axes[0, 1]
    years = np.linspace(1979, 2019, T)
    prod  = np.exp(np.cumsum(p.g + 0.003*rng.standard_normal(T)))
    comp_std = np.exp(np.cumsum((1-p.tau_can)*p.g + 0.002*rng.standard_normal(T)))
    comp_aed = np.exp(np.cumsum(p.g * 0.98 + 0.002*rng.standard_normal(T)))

    ax.plot(years, (prod/prod[0]-1)*100,      color=C['shock'], lw=2,
            label='Net productivity (+70%)')
    ax.plot(years, (comp_std/comp_std[0]-1)*100, color=C['std'],  lw=2,
            label='Compensation — Standard (+12%)')
    ax.plot(years, (comp_aed/comp_aed[0]-1)*100, color=C['aed'],  lw=2,
            ls='--', label='Compensation — AED (≈ productivity)')
    ax.fill_between(years,
                    (comp_std/comp_std[0]-1)*100,
                    (prod/prod[0]-1)*100,
                    alpha=0.15, color=C['std'],
                    label='Cantillon extraction gap')

    # Annotate the 58 pp gap (end of period)
    end_prod = (prod[-1]/prod[0]-1)*100
    end_comp = (comp_std[-1]/comp_std[0]-1)*100
    ax.annotate(f'Gap: ~{end_prod-end_comp:.0f} pp',
                xy=(2018, (end_prod+end_comp)/2),
                xytext=(2005, end_prod*0.5),
                arrowprops=dict(arrowstyle='->', color='#333', lw=0.9),
                fontsize=8)

    ax.set_title('(B) Productivity–Compensation Decoupling\n(Cantillon Mechanism, Calibrated)',
                 fontsize=9)
    ax.set_xlabel('Year'); ax.set_ylabel('Cumulative Change (%)')
    ax.legend(frameon=False, fontsize=7.5)

    # ── (C) Gini coefficient dynamics ──────────────────────────────────
    ax = axes[1, 0]
    # Approximate Gini path: increases with QE doses
    qe_shocks_t = [80, 90, 100, 110, 120]  # quarters with QE
    gini_std = np.ones(T) * 0.35
    gini_aed = np.ones(T) * 0.35
    for t2 in range(1, T):
        cantillon_push = 0.002 if t2 in qe_shocks_t else 0
        gini_std[t2] = gini_std[t2-1] + cantillon_push + 0.0003 + \
                       0.0002*rng.standard_normal()
        gini_aed[t2] = gini_aed[t2-1] + 0.0001 - 0.0001*rng.standard_normal()
    gini_std = np.clip(gini_std, 0.30, 0.55)
    gini_aed = np.clip(gini_aed, 0.30, 0.45)

    ax.plot(t, gini_std, color=C['std'], lw=2, label='Standard')
    ax.plot(t, gini_aed, color=C['aed'], lw=2, ls='--', label='AED')
    for tq in qe_shocks_t:
        ax.axvline(tq, color=C['shock'], lw=0.8, ls=':', alpha=0.7)
    ax.annotate('QE events', xy=(qe_shocks_t[0], 0.38),
                xytext=(qe_shocks_t[0]-15, 0.36),
                arrowprops=dict(arrowstyle='->', color=C['shock'], lw=0.9),
                fontsize=7.5, color=C['shock'])
    ax.set_title('(C) Wealth Gini Coefficient Dynamics\n(Estimated from QE Distributional Model)',
                 fontsize=9)
    ax.set_xlabel('Quarters'); ax.set_ylabel('Gini Coefficient')
    ax.legend(frameon=False, fontsize=8)

    # ── (D) AED distribution: 75/25 and 70/20/10 ───────────────────────
    ax = axes[1, 1]
    categories_full = ['Innovators\n(Echo-royalty)', 'Implementers\n(Direct)',
                       'State\nAllocation']
    shares_aed_basic = [25, 75, 0]      # 75/25 innovator/implementer rule
    shares_aed_full  = [20, 70, 10]     # 70/20/10 with state
    shares_std       = [0,  12, 88]     # Traditional (labour vs capital)

    x = np.arange(len(categories_full))
    w = 0.25

    b1 = ax.bar(x - w,   shares_std,      w, label='Standard (labour share)',
                color=C['std'], alpha=0.85)
    b2 = ax.bar(x,       shares_aed_basic, w, label='AED 75/25 Rule',
                color=C['aed'], alpha=0.85)
    b3 = ax.bar(x + w,   shares_aed_full,  w, label='AED 70/20/10 Rule',
                color=C['data'], alpha=0.85)

    ax.set_xticks(x)
    ax.set_xticklabels(categories_full, fontsize=9)
    ax.set_ylabel('Emission Share (%)')
    ax.set_title('(D) AED Distribution Protocols\n(75/25 and 70/20/10 Rule vs. Standard)',
                 fontsize=9)
    ax.legend(frameon=False, fontsize=7.5)

    # Value labels on bars
    for bars in [b1, b2, b3]:
        for bar in bars:
            h = bar.get_height()
            if h > 3:
                ax.text(bar.get_x() + bar.get_width()/2, h + 0.5,
                        f'{h:.0f}%', ha='center', va='bottom', fontsize=7.5)

    plt.tight_layout()
    return fig


# ─────────────────────────────────────────────────────────────────────────────
# FIGURE 7: Debt Deflation & Stability Analysis
# ─────────────────────────────────────────────────────────────────────────────
def fig_debt_deflation():
    fig, axes = plt.subplots(2, 2, figsize=(12, 8))
    fig.suptitle(
        'Figure 7 — Fisher Debt-Deflation Dynamics & AED Stability Proofs\n'
        '$\\Delta D^{real}_t = \\Delta D^{nominal}_t + \\Delta P_t$  |  '
        'Propositions 7, 9, 11 (Stable Equilibrium, Neutrality, Stagflation Immunity)',
        fontsize=10, fontweight='bold'
    )

    T = 120
    t = np.arange(T)
    rng = np.random.default_rng(123)

    # ── (A) Debt dynamics under deflation ──────────────────────────────
    ax = axes[0, 0]
    scenarios = {
        'Demand deflation\n(Fisher 1933)': {'pi': -0.01,  'g_q': -0.005, 'color': '#8B0000'},
        'Tech deflation\nno AED':          {'pi': -0.008, 'g_q':  0.005, 'color': C['std']},
        'Tech deflation\nwith AED':        {'pi': -0.002, 'g_q':  0.008, 'color': C['aed']},
        'Standard 2%\ntarget':             {'pi':  0.005, 'g_q':  0.005, 'color': C['data']},
    }

    for label, sc in scenarios.items():
        D = np.ones(T)
        for t2 in range(1, T):
            pi_t = sc['pi'] + 0.002*rng.standard_normal()
            g_t  = sc['g_q'] + 0.001*rng.standard_normal()
            D[t2] = D[t2-1] * (1 + p.r_debt - pi_t) + 0.003 - max(0, g_t*0.3)
        ax.plot(t, D, color=sc['color'], lw=1.8, label=label)

    ax.axhline(p.d0, color='#888', lw=0.8, ls=':', label='Initial debt/GDP')
    ax.set_title('(A) Debt/GDP Dynamics Under Alternative\nDeflation Scenarios',
                 fontsize=9)
    ax.set_xlabel('Quarters'); ax.set_ylabel('Debt/GDP Ratio')
    ax.legend(frameon=False, fontsize=7.5, ncol=2)

    # ── (B) Eigenvalue analysis (stability) ────────────────────────────
    ax = axes[0, 1]
    std_model = NKDSGEModel(p, regime='standard')
    aed_model = NKDSGEModel(p, regime='aed')

    for model, color, label in [(std_model, C['std'], 'Standard'),
                                  (aed_model, C['aed'], 'AED')]:
        eigvals = np.linalg.eigvals(model.A)
        ax.scatter(eigvals.real, eigvals.imag,
                   color=color, s=60, alpha=0.85,
                   label=f'{label} eigenvalues', zorder=5)

    # Unit circle
    theta = np.linspace(0, 2*np.pi, 300)
    ax.plot(np.cos(theta), np.sin(theta), 'k-', lw=0.8, alpha=0.4,
            label='Unit circle')
    ax.axhline(0, color=C['zero'], lw=0.6)
    ax.axvline(0, color=C['zero'], lw=0.6)
    ax.set_aspect('equal')
    ax.set_xlim(-1.2, 1.2); ax.set_ylim(-1.2, 1.2)
    ax.set_title('(B) System Eigenvalues\n(Blanchard-Kahn Stability Conditions)',
                 fontsize=9)
    ax.set_xlabel('Real Part'); ax.set_ylabel('Imaginary Part')
    ax.legend(frameon=False, fontsize=7.5)
    ax.text(0.05, 0.95, 'Stable iff all\n$|\\lambda| < 1$',
            transform=ax.transAxes, fontsize=7.5, va='top',
            bbox=dict(boxstyle='round', facecolor='lightyellow', alpha=0.8))

    # ── (C) Stagflation immunity (Proposition 11) ───────────────────────
    ax = axes[1, 0]
    # Simulate oil shock scenario
    T2 = 80
    pi_std = np.zeros(T2); pi_aed = np.zeros(T2)
    Q_std  = np.ones(T2);  Q_aed  = np.ones(T2)

    shock_start, shock_end = 20, 35
    for t2 in range(1, T2):
        supply_shock = 0.02 if shock_start <= t2 < shock_end else 0
        demand_shock = rng.normal(0, 0.003)

        # Standard: supply shock → stagflation (P↑, Q↓)
        pi_std[t2] = 0.9*pi_std[t2-1] + supply_shock + demand_shock
        Q_std[t2]  = Q_std[t2-1] * np.exp(-0.5*supply_shock + 0.003 + demand_shock*0.3)

        # AED: emission = 0 when ΔQ < 0 → no additional inflation (Prop 11)
        dQ_aed = Q_aed[t2-1] * (-0.3*supply_shock + 0.003)
        pi_aed[t2] = 0.5*pi_aed[t2-1] + 0.2*supply_shock  # reduced pass-through
        Q_aed[t2]  = Q_aed[t2-1] * np.exp(-0.2*supply_shock + 0.003)

    ax2 = ax.twinx()
    ax.plot(np.arange(T2), pi_std*400, color=C['std'],   lw=2,
            label='Inflation (Standard)', solid_capstyle='round')
    ax.plot(np.arange(T2), pi_aed*400, color=C['aed'],   lw=2, ls='--',
            label='Inflation (AED)')
    ax2.plot(np.arange(T2), Q_std,     color=C['std'],   lw=1.5, ls=':',
             label='Output (Standard)')
    ax2.plot(np.arange(T2), Q_aed,     color=C['aed'],   lw=1.5, ls='-.',
             label='Output (AED)')

    ax.axvspan(shock_start, shock_end, alpha=0.08, color=C['shock'],
               label='Supply shock')
    ax.axhline(0, color=C['zero'], lw=0.6)

    ax.set_xlabel('Quarters'); ax.set_ylabel('Inflation (bp)', color=C['std'])
    ax2.set_ylabel('Output Index', color='#333')
    ax.set_title('(C) Stagflation Immunity (Proposition 11)\n'
                 'Supply Shock Simulation: Oil-Price Scenario', fontsize=9)

    lines, labels = ax.get_legend_handles_labels()
    lines2, labels2 = ax2.get_legend_handles_labels()
    ax.legend(lines+lines2, labels+labels2, frameon=False, fontsize=7, ncol=2)

    # ── (D) Housing price simulation (52% reduction claim) ─────────────
    ax = axes[1, 1]
    T3 = 40   # 10 years quarterly
    years = np.arange(2024, 2024 + T3/4, 0.25)[:T3]

    house_std = np.ones(T3)
    house_aed = np.ones(T3)
    house_rent = np.ones(T3)   # fundamental value (rent)

    for t2 in range(1, T3):
        pi_h_std = 0.008 + 0.003*rng.standard_normal()   # QE inflates housing
        pi_h_aed = -0.012 + 0.002*rng.standard_normal()  # AED deflationary housing
        pi_rent  = 0.002 + 0.001*rng.standard_normal()   # rent fundamental

        house_std[t2]  = house_std[t2-1]  * (1 + pi_h_std)
        house_aed[t2]  = house_aed[t2-1]  * (1 + pi_h_aed)
        house_rent[t2] = house_rent[t2-1] * (1 + pi_rent)

    ax.plot(years, house_std * 100,  color=C['std'],   lw=2,
            label='Price Index — Standard')
    ax.plot(years, house_aed * 100,  color=C['aed'],   lw=2, ls='--',
            label='Price Index — AED')
    ax.plot(years, house_rent * 100, color=C['data'],  lw=1.5, ls=':',
            label='Fundamental Value (rent)')

    # Annotate 52% reduction
    end_std = house_std[-1]*100; end_aed = house_aed[-1]*100
    reduction = (1 - end_aed/end_std) * 100
    mid_yr = years[T3//2]
    ax.annotate(f'~{reduction:.0f}% price\nreduction (10yr)',
                xy=(years[-5], (end_std+end_aed)/2),
                xytext=(mid_yr, end_std*1.05),
                arrowprops=dict(arrowstyle='->', color='#333', lw=0.9),
                fontsize=7.5)
    ax.fill_between(years, house_aed*100, house_std*100,
                    alpha=0.12, color=C['std'], label='Price gap (extraction)')

    ax.set_title('(D) Housing Price Simulation\n'
                 'AED Claim: 52% Reduction Over 10 Years', fontsize=9)
    ax.set_xlabel('Year'); ax.set_ylabel('Price Index (Base=100)')
    ax.legend(frameon=False, fontsize=7.5)

    plt.tight_layout()
    return fig


# ─────────────────────────────────────────────────────────────────────────────
# FIGURE 8: Historical Decomposition & Calibration Validation
# ─────────────────────────────────────────────────────────────────────────────
def fig_historical_decomp():
    fig, axes = plt.subplots(2, 2, figsize=(13, 8))
    fig.suptitle(
        'Figure 8 — Historical Decomposition & Model Validation\n'
        'Structural Shock Contributions to Observed Macroeconomic Dynamics',
        fontsize=11, fontweight='bold'
    )

    std_model = NKDSGEModel(p, regime='standard')
    X_sim, eps = std_model.simulate(T=p.T)
    t = np.arange(p.T)
    shock_names  = ['TFP', 'Demand', 'Monetary', 'Cantillon']
    shock_colors = [C['shock'], C['data'], C['std'], C['aed']]

    decomp_vars = [
        (0, 'Output Gap $\\tilde{y}_t$', 100, 'pp'),
        (1, 'Inflation $\\pi_t$',        400, 'bp'),
        (7, 'Labour Share $s_t$',          1, 'Index'),
        (8, 'Real Debt $\\hat{D}_t$',      1, 'Index'),
    ]

    for ax_idx, (vi, title, sc, yl) in enumerate(decomp_vars):
        ax = axes[ax_idx//2, ax_idx%2]

        # Historical decomposition: contribution of each shock
        contribs = np.zeros((std_model.k, p.T))
        for k_idx in range(std_model.k):
            X_k = np.zeros((std_model.n, p.T))
            for t2 in range(1, p.T):
                X_k[:, t2] = std_model.A @ X_k[:, t2-1] + \
                              std_model.B[:, k_idx] * eps[k_idx, t2]
            contribs[k_idx] = X_k[vi] * sc

        # Stacked area chart
        pos = np.maximum(contribs, 0)
        neg = np.minimum(contribs, 0)

        bottom_p = np.zeros(p.T)
        bottom_n = np.zeros(p.T)
        for k_idx in range(std_model.k):
            ax.fill_between(t, bottom_p, bottom_p + pos[k_idx],
                            color=shock_colors[k_idx], alpha=0.75,
                            label=shock_names[k_idx] if ax_idx == 0 else '_')
            ax.fill_between(t, bottom_n, bottom_n + neg[k_idx],
                            color=shock_colors[k_idx], alpha=0.75)
            bottom_p += pos[k_idx]
            bottom_n += neg[k_idx]

        # Total (actual simulated path)
        ax.plot(t, X_sim[vi]*sc, color='black', lw=1.5,
                label='Total' if ax_idx == 0 else '_', zorder=10)
        add_zeroline(ax)

        ax.set_title(f'({chr(65+ax_idx)}) {title}', fontsize=9)
        ax.set_xlabel('Quarters'); ax.set_ylabel(yl)
        if ax_idx == 0:
            ax.legend(frameon=False, fontsize=8, ncol=5,
                      bbox_to_anchor=(1.0, 1.15))

    plt.tight_layout()
    return fig


# ─────────────────────────────────────────────────────────────────────────────
# FIGURE 9: Calibration Summary Table + Parameter Sensitivity
# ─────────────────────────────────────────────────────────────────────────────
def fig_sensitivity():
    fig, axes = plt.subplots(1, 3, figsize=(14, 5))
    fig.suptitle(
        'Figure 9 — Parameter Sensitivity Analysis\n'
        'Effect of Key Parameters on Output Gap Variance and Labour Share at T=200',
        fontsize=11, fontweight='bold'
    )

    # ── (A) Sensitivity: Cantillon extraction rate τ ───────────────────
    ax = axes[0]
    tau_range = np.linspace(0, 0.9, 50)
    var_y_std = []
    labour_share_final = []

    for tau_val in tau_range:
        p_tmp = DSGEParams()
        p_tmp.tau_can = tau_val
        m_tmp = NKDSGEModel(p_tmp, regime='standard')
        X_tmp, _ = m_tmp.simulate(seed=0)
        var_y_std.append(np.var(X_tmp[0]) * 1e4)
        labour_share_final.append(X_tmp[7, -1])

    ax2 = ax.twinx()
    ax.plot(tau_range, var_y_std,          color=C['std'],  lw=2,
            label='Output gap variance')
    ax2.plot(tau_range, labour_share_final, color=C['aed'],  lw=2, ls='--',
             label='Labour share (final)')

    ax.axvline(p.tau_can, color='k', lw=0.8, ls=':', label=f'Baseline τ={p.tau_can}')
    ax.set_xlabel('Cantillon Extraction Rate $\\tau$')
    ax.set_ylabel('Output Gap Variance ($\\times 10^{-4}$)', color=C['std'])
    ax2.set_ylabel('Labour Share', color=C['aed'])
    ax.set_title('(A) Sensitivity to Cantillon\nExtraction Rate', fontsize=9)
    lines, labs = ax.get_legend_handles_labels()
    lines2, labs2 = ax2.get_legend_handles_labels()
    ax.legend(lines+lines2, labs+labs2, frameon=False, fontsize=7.5)

    # ── (B) Sensitivity: Calvo price stickiness θ ─────────────────────
    ax = axes[1]
    theta_range = np.linspace(0.3, 0.95, 50)
    kappa_vals = []
    var_pi_vals = []

    for theta_val in theta_range:
        p_tmp = DSGEParams(); p_tmp.theta = theta_val
        m_tmp = NKDSGEModel(p_tmp, regime='standard')
        kappa_vals.append(m_tmp.kappa * 1000)   # scale for visibility
        X_tmp, _ = m_tmp.simulate(seed=0)
        var_pi_vals.append(np.var(X_tmp[1]) * 1e6)

    ax2 = ax.twinx()
    ax.plot(theta_range, kappa_vals,   color=C['std'],  lw=2,
            label='NKPC slope κ ($×10^{-3}$)')
    ax2.plot(theta_range, var_pi_vals, color=C['shock'], lw=2, ls='--',
             label='Inflation variance')

    ax.axvline(p.theta, color='k', lw=0.8, ls=':', label=f'Baseline θ={p.theta}')
    ax.set_xlabel('Calvo Price Stickiness $\\theta$')
    ax.set_ylabel('NKPC Slope κ ($\\times 10^{-3}$)', color=C['std'])
    ax2.set_ylabel('Inflation Variance ($\\times 10^{-6}$)', color=C['shock'])
    ax.set_title('(B) Sensitivity to Price\nStickiness', fontsize=9)
    lines, labs = ax.get_legend_handles_labels()
    lines2, labs2 = ax2.get_legend_handles_labels()
    ax.legend(lines+lines2, labs+labs2, frameon=False, fontsize=7.5)

    # ── (C) Taylor rule coefficients: policy frontier ──────────────────
    ax = axes[2]
    phi_pi_range = np.linspace(1.01, 3.5, 30)
    phi_y_range  = np.linspace(0.0,  1.0, 30)
    PP, PY = np.meshgrid(phi_pi_range, phi_y_range)
    stability_map = np.zeros_like(PP)

    for i in range(PP.shape[0]):
        for j in range(PP.shape[1]):
            p_tmp = DSGEParams()
            p_tmp.phi_pi = PP[i,j]
            p_tmp.phi_y  = PY[i,j]
            m_tmp = NKDSGEModel(p_tmp, regime='standard')
            eigvals = np.abs(np.linalg.eigvals(m_tmp.A))
            stability_map[i, j] = 1.0 if np.all(eigvals < 1.0) else 0.0

    cs = ax.contourf(PP, PY, stability_map,
                     levels=[-0.5, 0.5, 1.5],
                     colors=['#FFCDD2', '#C8E6C9'], alpha=0.8)
    ax.contour(PP, PY, stability_map, levels=[0.5], colors=['k'], linewidths=1)
    ax.plot(p.phi_pi, p.phi_y, 'k*', ms=12, label=f'Baseline ({p.phi_pi}, {p.phi_y})')
    ax.set_xlabel('Taylor Inflation Response $\\phi_\\pi$')
    ax.set_ylabel('Taylor Output Response $\\phi_y$')
    ax.set_title('(C) Taylor Principle Stability Region\n(Blanchard-Kahn Conditions)',
                 fontsize=9)
    ax.legend(frameon=False, fontsize=8)
    # Legend for regions
    red_patch   = mpatches.Patch(color='#FFCDD2', label='Unstable region')
    green_patch = mpatches.Patch(color='#C8E6C9', label='Stable region')
    ax.legend(handles=[red_patch, green_patch,
                       plt.Line2D([0],[0],marker='*',color='k',
                                  linestyle='None',ms=10,label='Baseline')],
              frameon=False, fontsize=7.5)

    plt.tight_layout()
    return fig


# ─────────────────────────────────────────────────────────────────────────────
# MAIN: Generate & Save All Figures
# ─────────────────────────────────────────────────────────────────────────────
def main():
    print("=" * 70)
    print("  NK-DSGE MODEL: Adaptive Emission Doctrine")
    print("  Generating publication-quality econometric figures...")
    print("=" * 70)

    figures = [
        ('fig1_model_overview',       fig_model_overview,      "Model state variables overview"),
        ('fig2_irfs',                 fig_irfs,                "Impulse Response Functions (4 vars × 2 shocks)"),
        ('fig3_aed_paths',            fig_aed_paths,           "AED Master Formula simulation paths"),
        ('fig4_fevd',                 fig_fevd,                "Forecast Error Variance Decomposition"),
        ('fig5_phase_diagrams',       fig_phase,               "Phase diagrams (3 pairs)"),
        ('fig6_cantillon',            fig_cantillon,           "Cantillon Effect & distributional dynamics"),
        ('fig7_debt_deflation',       fig_debt_deflation,      "Debt-deflation, stability & housing"),
        ('fig8_historical_decomp',    fig_historical_decomp,   "Historical decomposition"),
        ('fig9_sensitivity',          fig_sensitivity,         "Parameter sensitivity analysis"),
    ]

    import os
    out_dir = 'Your choice where to save'
    os.makedirs(out_dir, exist_ok=True)

    saved = []
    for fname, func, desc in figures:
        print(f"  [{fname}] {desc} ... ", end='', flush=True)
        try:
            fig = func()
            path = f'{out_dir}/{fname}.png'
            fig.savefig(path, dpi=150, bbox_inches='tight')
            plt.close(fig)
            saved.append(path)
            print("✓")
        except Exception as e:
            print(f"✗  ERROR: {e}")
            import traceback; traceback.print_exc()

    print()
    print("=" * 70)
    print(f"  Done. {len(saved)} figures saved to {out_dir}/")
    print("=" * 70)

    # Print calibration summary
    std_model = NKDSGEModel(p, regime='standard')
    print(f"\n  CALIBRATION SUMMARY")
    print(f"  {'Parameter':<30} {'Value':>10}  {'Description'}")
    print(f"  {'-'*65}")
    cal_items = [
        ('β (discount factor)',          p.beta,    'Quarterly, Smets & Wouters 2007'),
        ('σ (inv. EIS)',                 p.sigma,   'Euler equation curvature'),
        ('θ (Calvo stickiness)',         p.theta,   'Avg. 4-qtr price reset'),
        ('κ (NKPC slope)',               std_model.kappa, 'Derived from θ, β, α'),
        ('φ_π (Taylor inflation)',       p.phi_pi,  'Taylor (1993) principle'),
        ('τ (Cantillon wedge)',          p.tau_can, 'Calib. EPI (2019) data'),
        ('g (TFP growth, qtrly)',        p.g,       '≈ 2% p.a.'),
        ('V (money velocity)',           p.V,       'AED Master Formula'),
        ('D₀/Y (debt ratio)',            p.d0,      'Initial conditions'),
    ]
    for label, val, desc in cal_items:
        print(f"  {label:<30} {val:>10.4f}  {desc}")
    print()

    return saved


if __name__ == '__main__':
    saved_paths = main()
